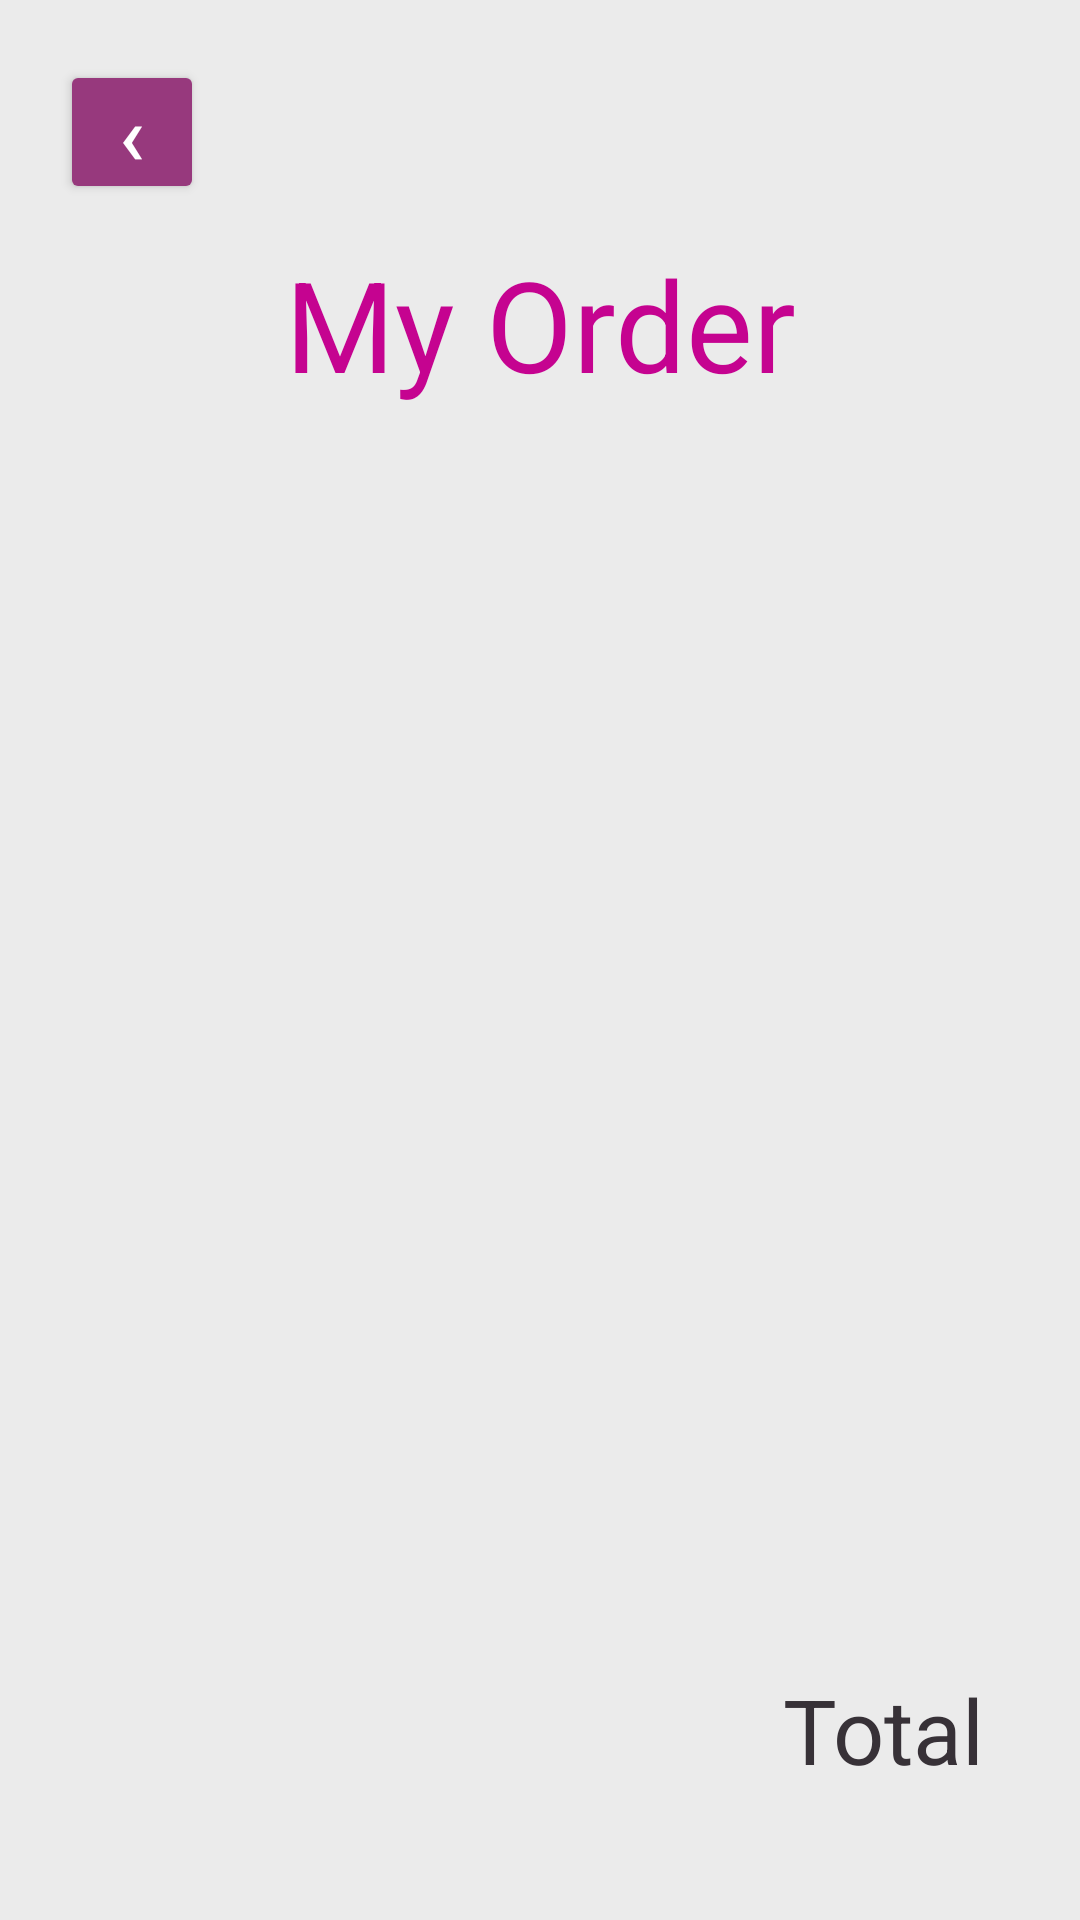

Layout XML and referenced resources for this Android screen:
<!-- AndroidManifest.xml: application theme Theme.TheCheezery_GutierrezRuben -->
<!-- res/layout/fragment_cart.xml -->
<?xml version="1.0" encoding="utf-8"?>
<LinearLayout xmlns:android="http://schemas.android.com/apk/res/android"
    xmlns:tools="http://schemas.android.com/tools"
    android:layout_width="match_parent"
    android:layout_height="match_parent"
    android:background="@color/Dusty_white"
    android:orientation="vertical"
    android:padding="20dp"
    tools:context=".CartFragment"
    tools:theme="@style/Theme.TheCheezery_GutierrezRuben">

    <Button
        android:id="@+id/button_back"
        android:layout_width="48dp"
        android:layout_height="48dp"
        android:backgroundTint="@color/Very_purple"
        android:minWidth="0dp"
        android:padding="0dp"
        android:text="‹"
        android:textColor="@color/white"
        android:textSize="28sp" />

    <TextView
        android:id="@+id/text_cart_title"
        android:layout_width="match_parent"
        android:layout_height="80dp"
        android:gravity="center"
        android:text="My Order"
        android:textColor="@color/Pinky"
        android:textSize="42sp" />

    <FrameLayout
        android:layout_width="match_parent"
        android:layout_height="0dp"
        android:layout_weight="1">

        <ScrollView
            android:id="@+id/cart_scroll"
            android:layout_width="match_parent"
            android:layout_height="match_parent">

            <LinearLayout
                android:id="@+id/cart_items"
                android:layout_width="match_parent"
                android:layout_height="wrap_content"
                android:orientation="vertical" />
        </ScrollView>

        <TextView
            android:id="@+id/text_empty_cart"
            android:layout_width="match_parent"
            android:layout_height="match_parent"
            android:gravity="center"
            android:text="Add some products to your order!"
            android:textColor="#FF373137"
            android:textSize="20sp"
            android:visibility="gone" />
    </FrameLayout>

    <LinearLayout
        android:layout_width="match_parent"
        android:layout_height="wrap_content"
        android:gravity="end|center_vertical"
        android:orientation="horizontal"
        android:paddingTop="16dp"
        android:paddingBottom="18dp">

        <TextView
            android:layout_width="wrap_content"
            android:layout_height="wrap_content"
            android:text="Total"
            android:textColor="#FF373137"
            android:textSize="30sp" />

        <TextView
            android:id="@+id/text_cart_total"
            android:layout_width="wrap_content"
            android:layout_height="wrap_content"
            android:paddingStart="12dp"
            android:textColor="@color/Less_Purple"
            android:textSize="38sp" />
    </LinearLayout>
</LinearLayout>
<!-- resources referenced by this layout -->
<resources>
  <color name="Dusty_white">#EBEBEB</color>
  <color name="Less_Purple">#B2108D</color>
  <color name="Pinky">#C50390</color>
  <color name="Very_purple">#97397D</color>
  <color name="white">#FFFFFFFF</color>
  <style name="Theme.TheCheezery_GutierrezRuben" parent="Base.Theme.TheCheezery_GutierrezRuben" />
  <style name="Base.Theme.TheCheezery_GutierrezRuben" parent="Theme.Material3.Light.NoActionBar">
          <item name="android:colorAccent">@color/Brighter_Pink</item>
          <item name="colorPrimary">@color/Very_purple</item>
          <item name="colorSecondary">@color/Pinky</item>
      </style>
  <color name="Brighter_Pink">#EF029D</color>
</resources>
